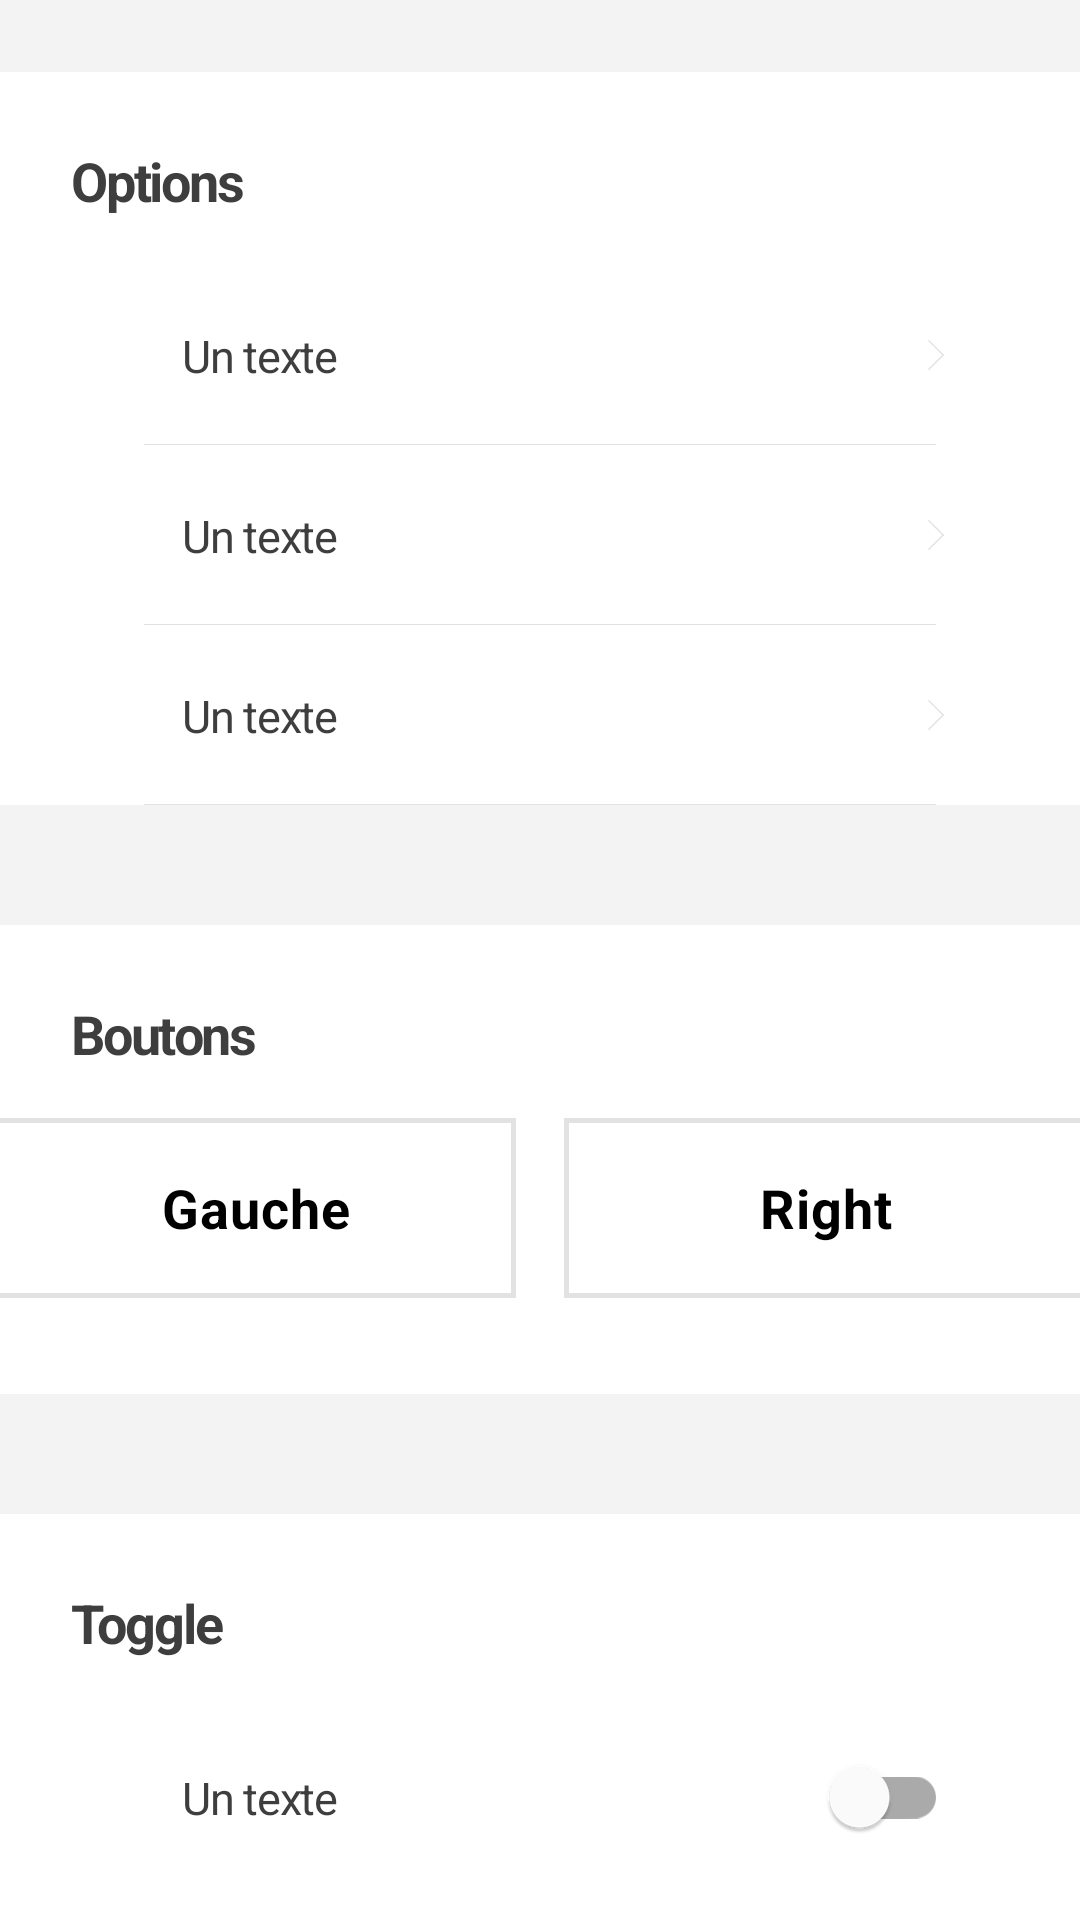

The Android layout XML behind this screen, and the referenced resources:
<!-- AndroidManifest.xml: application theme Theme.AppTheme -->
<!-- res/layout/fragment_filter.xml -->
<?xml version="1.0" encoding="utf-8"?>
<androidx.core.widget.NestedScrollView xmlns:android="http://schemas.android.com/apk/res/android"
    xmlns:app="http://schemas.android.com/apk/res-auto"
    xmlns:tools="http://schemas.android.com/tools"
    android:layout_width="match_parent"
    android:layout_height="match_parent"
    android:orientation="vertical"
    tools:context=".ui.main.FilterFragment">

    <LinearLayout
        android:layout_width="match_parent"
        android:layout_height="wrap_content"
        android:orientation="vertical">

        <LinearLayout
            android:layout_width="match_parent"
            android:layout_height="wrap_content"
            android:layout_marginTop="24dp"
            android:layout_marginBottom="16dp"
            android:background="@color/white"
            android:orientation="vertical">

            <TextView
                style="@style/Title"
                android:layout_width="wrap_content"
                android:layout_height="wrap_content"
                android:layout_marginStart="24dp"
                android:layout_marginTop="24dp"
                android:layout_marginBottom="16dp"
                android:text="@string/options"
                app:layout_constraintLeft_toLeftOf="parent"
                app:layout_constraintTop_toTopOf="parent" />

            <include
                android:id="@+id/price"
                layout="@layout/layout_filter_option" />

            <include
                android:id="@+id/size"
                layout="@layout/layout_filter_option" />

            <include
                android:id="@+id/weight"
                layout="@layout/layout_filter_option" />

        </LinearLayout>

        <LinearLayout
            android:layout_width="match_parent"
            android:layout_height="wrap_content"
            android:layout_marginTop="24dp"
            android:layout_marginBottom="16dp"
            android:background="@color/white"
            android:orientation="vertical"
            android:paddingTop="24dp"
            android:paddingBottom="32dp">

            <TextView
                style="@style/Title"
                android:layout_width="wrap_content"
                android:layout_height="wrap_content"
                android:layout_marginStart="24dp"
                android:layout_marginBottom="16dp"
                android:text="@string/buttons"
                app:layout_constraintLeft_toLeftOf="parent"
                app:layout_constraintTop_toTopOf="parent" />

            <LinearLayout
                android:layout_width="match_parent"
                android:layout_height="wrap_content"
                android:orientation="horizontal"
                android:gravity="center">

                <androidx.appcompat.widget.AppCompatButton
                    android:id="@+id/leftButton"
                    style="@style/buttonFilterStyle"
                    android:layout_width="174dp"
                    android:layout_height="60dp"
                    android:layout_marginEnd="16dp"
                    android:text="@string/left_button" />

                <androidx.appcompat.widget.AppCompatButton
                    android:id="@+id/right_button"
                    style="@style/buttonFilterStyle"
                    android:layout_width="174dp"
                    android:layout_height="60dp"
                    android:text="@string/right_button" />

            </LinearLayout>


        </LinearLayout>

        <LinearLayout
            android:layout_width="match_parent"
            android:layout_height="wrap_content"
            android:layout_marginTop="24dp"
            android:layout_marginBottom="16dp"
            android:background="@color/white"
            android:orientation="vertical"
            android:paddingTop="24dp"
            android:paddingBottom="32dp">

            <TextView
                style="@style/Title"
                android:layout_width="wrap_content"
                android:layout_height="wrap_content"
                android:layout_marginStart="24dp"
                android:layout_marginBottom="16dp"
                android:text="@string/toggle"
                app:layout_constraintLeft_toLeftOf="parent"
                app:layout_constraintTop_toTopOf="parent" />


            <include
                android:id="@+id/buildings"
                layout="@layout/layout_filter_toggle" />

            <include
                android:id="@+id/taxis"
                layout="@layout/layout_filter_toggle" />

        </LinearLayout>


    </LinearLayout>

</androidx.core.widget.NestedScrollView>
<!-- res/layout/layout_filter_option.xml (included above) -->
<?xml version="1.0" encoding="utf-8"?>
<androidx.constraintlayout.widget.ConstraintLayout xmlns:android="http://schemas.android.com/apk/res/android"
    xmlns:app="http://schemas.android.com/apk/res-auto"
    xmlns:tools="http://schemas.android.com/tools"
    android:id="@+id/layout"
    android:layout_width="match_parent"
    android:layout_height="60dp"
    android:gravity="center_vertical"
    android:orientation="horizontal"
    android:paddingLeft="24dp"
    android:paddingRight="24dp">

    <androidx.constraintlayout.widget.Guideline
        android:id="@+id/guideline_half_screen"
        android:layout_width="wrap_content"
        android:layout_height="wrap_content"
        android:orientation="horizontal"
        app:layout_constraintGuide_percent="0.5" />

    <androidx.appcompat.widget.AppCompatImageView
        android:id="@+id/image"
        android:layout_width="18dp"
        android:layout_height="18dp"
        app:layout_constraintBottom_toBottomOf="@id/guideline_half_screen"
        app:layout_constraintLeft_toLeftOf="parent"
        app:layout_constraintTop_toTopOf="@id/guideline_half_screen"
        tools:layout_editor_absoluteX="24dp"
        tools:src="@tools:sample/avatars" />

    <TextView
        android:id="@+id/text"
        style="@style/Text"
        android:layout_width="wrap_content"
        android:layout_height="wrap_content"
        android:layout_marginStart="19dp"
        app:layout_constraintBottom_toBottomOf="@id/guideline_half_screen"
        app:layout_constraintLeft_toRightOf="@+id/image"
        app:layout_constraintTop_toTopOf="@id/guideline_half_screen"
        tools:text="Un texte" />

    <FrameLayout
        android:id="@+id/numberCheckedLayout"
        android:layout_width="28dp"
        android:layout_height="28dp"
        android:layout_marginEnd="20dp"
        android:visibility="invisible"
        app:layout_constraintBottom_toBottomOf="@id/guideline_half_screen"
        app:layout_constraintRight_toLeftOf="@+id/arrow"
        app:layout_constraintTop_toTopOf="@id/guideline_half_screen">

        <com.google.android.material.imageview.ShapeableImageView
            android:layout_width="match_parent"
            android:layout_height="match_parent"
            android:background="@color/seaweed_green"
            app:shapeAppearanceOverlay="@style/numberImageView" />

        <TextView
            android:id="@+id/numberChecked"
            android:layout_width="wrap_content"
            android:layout_height="wrap_content"
            android:layout_gravity="center"
            android:gravity="center_horizontal"
            android:letterSpacing="0.02"
            android:lineSpacingExtra="4sp"
            android:textColor="@color/white"
            android:textSize="18sp"
            android:textStyle="bold"
            tools:text="10" />

    </FrameLayout>

    <androidx.appcompat.widget.AppCompatImageView
        android:id="@+id/arrow"
        android:layout_width="8dp"
        android:layout_height="12dp"
        android:layout_marginEnd="20dp"
        android:src="@drawable/right_arrow"
        app:layout_constraintBottom_toBottomOf="@id/guideline_half_screen"
        app:layout_constraintRight_toRightOf="parent"
        app:layout_constraintTop_toTopOf="@id/guideline_half_screen" />

    <ImageView
        android:id="@+id/line"
        android:layout_width="match_parent"
        android:layout_height="wrap_content"
        android:layout_marginStart="24dp"
        android:layout_marginEnd="24dp"
        android:src="@drawable/line"
        app:layout_constraintBottom_toBottomOf="parent" />

</androidx.constraintlayout.widget.ConstraintLayout>
<!-- res/layout/layout_filter_toggle.xml (included above) -->
<?xml version="1.0" encoding="utf-8"?>
<androidx.constraintlayout.widget.ConstraintLayout xmlns:android="http://schemas.android.com/apk/res/android"
    xmlns:app="http://schemas.android.com/apk/res-auto"
    xmlns:tools="http://schemas.android.com/tools"
    android:layout_width="match_parent"
    android:layout_height="60dp"
    android:gravity="center_vertical"
    android:orientation="horizontal"
    android:paddingLeft="24dp"
    android:paddingRight="24dp">

    <androidx.constraintlayout.widget.Guideline
        android:id="@+id/guideline_half_screen"
        android:layout_width="wrap_content"
        android:layout_height="wrap_content"
        android:orientation="horizontal"
        app:layout_constraintGuide_percent="0.5" />

    <androidx.appcompat.widget.AppCompatImageView
        android:id="@+id/image"
        android:layout_width="18dp"
        android:layout_height="18dp"
        app:layout_constraintBottom_toBottomOf="@id/guideline_half_screen"
        app:layout_constraintLeft_toLeftOf="parent"
        app:layout_constraintTop_toTopOf="@id/guideline_half_screen"
        tools:layout_editor_absoluteX="24dp"
        tools:src="@tools:sample/avatars" />

    <TextView
        android:id="@+id/text"
        style="@style/Text"
        android:layout_width="wrap_content"
        android:layout_height="wrap_content"
        android:layout_marginStart="19dp"
        app:layout_constraintBottom_toBottomOf="@id/guideline_half_screen"
        app:layout_constraintLeft_toRightOf="@+id/image"
        app:layout_constraintTop_toTopOf="@id/guideline_half_screen"
        tools:text="Un texte" />


    <androidx.appcompat.widget.SwitchCompat
        android:textOn="on"
        android:textOff="off"
        android:text="titit"
        style="@style/MySwitchStyle"
        android:id="@+id/switchButton"
        android:layout_width="wrap_content"
        android:layout_height="wrap_content"
        android:layout_marginEnd="20dp"
        app:layout_constraintBottom_toBottomOf="@id/guideline_half_screen"
        app:layout_constraintRight_toRightOf="parent"
        app:layout_constraintTop_toTopOf="@id/guideline_half_screen" />

</androidx.constraintlayout.widget.ConstraintLayout>
<!-- resources referenced by this layout -->
<resources>
  <color name="seaweed_green">#35b26a</color>
  <color name="white">#FFFFFF</color>
  <string name="buttons">Boutons</string>
  <string name="left_button">Gauche</string>
  <string name="options">Options</string>
  <string name="right_button">Right</string>
  <string name="toggle">Toggle</string>
  <style name="MySwitchStyle" parent="Base.Widget.AppCompat.CompoundButton.Switch">
          <item name="android:theme">@style/switchButtonStyle</item>
      </style>
  <style name="Text">
          <item name="android:letterSpacing">-0.03</item>
          <item name="android:textStyle">normal</item>
          <item name="android:textColor">@color/dark_grey</item>
          <item name="android:textSize">15sp</item>
          <item name="android:textAlignment">textStart</item>
          <item name="fontFamily">@font/lato</item>
      </style>
  <style name="Title">
          <item name="android:letterSpacing">-0.04</item>
          <item name="android:textStyle">bold</item>
          <item name="android:textColor">@color/dark_grey</item>
          <item name="android:textSize">18sp</item>
          <item name="android:textAlignment">textStart</item>
          <item name="fontFamily">@font/lato</item>
      </style>
  <style name="numberImageView">
          <item name="cornerFamily">rounded</item>
          <item name="cornerSize">13dp</item>
      </style>
  <color name="light_grey">#E2E2E2</color>
  <style name="switchButtonStyle">
          
          
          <item name="thumbTint">@color/white</item>
          <item name="trackTint">@color/filter_switch_button_color</item>
      </style>
  <color name="dark_grey">#3e3e3e</color>
  <!-- drawable filter_button_state (drawable) -->
  <?xml version="1.0" encoding="utf-8"?>
  <selector xmlns:android="http://schemas.android.com/apk/res/android">
      <item android:drawable="@drawable/filter_button_pressed" android:state_pressed="true" />
      <item android:drawable="@drawable/filter_button_unpressed" />
  </selector>
  <color name="very_light_grey">#f3f3f3</color>
  <!-- drawable filter_button_pressed (drawable) -->
  <?xml version="1.0" encoding="utf-8"?>
  <shape xmlns:android="http://schemas.android.com/apk/res/android"
      android:shape="rectangle">
  
      <corners android:radius="@dimen/radius" />
      <stroke
          android:width="5px"
          android:color="@color/seaweed_green" />
  </shape>
  <!-- drawable filter_button_unpressed (drawable) -->
  <?xml version="1.0" encoding="utf-8"?>
  <shape xmlns:android="http://schemas.android.com/apk/res/android"
      android:shape="rectangle">
      
      <corners android:radius="@dimen/radius" />
      <stroke
          android:width="5px"
          android:color="@color/light_grey" />
  </shape>
  <!-- drawable nav_icon_color_state (drawable) -->
  <?xml version="1.0" encoding="utf-8"?>
  <selector xmlns:android="http://schemas.android.com/apk/res/android">
      <item android:state_checked="true" android:color="@color/seaweed_green" />
      <item android:color="@color/grey"  />
  </selector>
  <!-- drawable nav_text_color_state (drawable) -->
  <?xml version="1.0" encoding="utf-8"?>
  <selector xmlns:android="http://schemas.android.com/apk/res/android">
      <item android:state_checked="true" android:color="@color/dark_grey" />
      <item android:color="@color/grey"  />
  </selector>
  <style name="navTextInactive">
          <item name="android:letterSpacing">-0.03</item>
          <item name="android:textSize">15sp</item>
          <item name="fontFamily">@font/lato_regular</item>
      </style>
  <style name="navTextActive">
          <item name="android:letterSpacing">-0.03</item>
          <item name="android:textSize">15sp</item>
          <item name="fontFamily">@font/lato_bold</item>
      </style>
  <color name="grey">#aaaaaa</color>
</resources>
